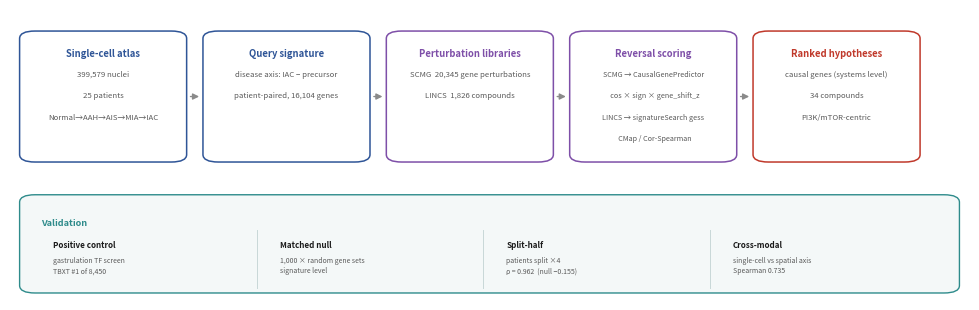

Write Python code to recreate this figure. (Note: this script raises an exception after producing the figure.)
#!/usr/bin/env python3
# 40_scmg_workflow.py —— 靶点逆向臂总流程图（SCMG 基因层 + LINCS 化合物层 → 候选 → 三重验证）
import numpy as np
import matplotlib; matplotlib.use("Agg")
import matplotlib.pyplot as plt
from matplotlib.patches import FancyBboxPatch, FancyArrowPatch

OUT = "/home/eto/luad_v2/results/paper_figures"
INK, MUTE = "#1a1a1a", "#5a5a5a"
BLUE, PURP, ROSE = "#2F5597", "#7E4FA8", "#C0392B"
TEAL, SAND = "#2E8B8B", "#B08A3E"

fig = plt.figure(figsize=(9.6, 2.9))
ax = fig.add_axes([0, 0, 1, 1]); ax.set_xlim(0, 100); ax.set_ylim(20, 82); ax.axis("off")


def box(x, y, w, h, title, lines, edge, fill="white", tsize=6.8, lsize=5.6, lw=1.1):
    ax.add_patch(FancyBboxPatch((x, y), w, h, boxstyle="round,pad=0.5,rounding_size=1.6",
                                linewidth=lw, edgecolor=edge, facecolor=fill, zorder=2))
    ax.text(x + w / 2, y + h - 3.4, title, ha="center", va="top", fontsize=tsize,
            fontweight="bold", color=edge, zorder=3)
    for i, t in enumerate(lines):
        ax.text(x + w / 2, y + h - 8.0 - i * 4.6, t, ha="center", va="top",
                fontsize=lsize, color=MUTE, zorder=3, linespacing=1.35)


def arrow(x0, x1, y):
    ax.add_patch(FancyArrowPatch((x0, y), (x1, y), arrowstyle="-|>", mutation_scale=9,
                                 linewidth=1.0, color="#8a8a8a", zorder=1,
                                 shrinkA=0, shrinkB=0))


YB, HB, W = 50, 27, 16.4
XS = [1.5, 20.6, 39.7, 58.8, 77.9]

box(XS[0], YB, W, HB, "Single-cell atlas",
    ["399,579 nuclei", "25 patients", "Normal→AAH→AIS→MIA→IAC"], BLUE)
box(XS[1], YB, W, HB, "Query signature",
    ["disease axis: IAC − precursor", "patient-paired, 16,104 genes"], BLUE)
box(XS[2], YB, W, HB, "Perturbation libraries",
    ["SCMG  20,345 gene perturbations", "LINCS  1,826 compounds"], PURP)
box(XS[3], YB, W, HB, "Reversal scoring",
    ["SCMG → CausalGenePredictor", "  cos × sign × gene_shift_z",
     "LINCS → signatureSearch gess", "  CMap / Cor-Spearman"], PURP, lsize=5.2)
box(XS[4], YB, W, HB, "Ranked hypotheses",
    ["causal genes (systems level)", "34 compounds", "PI3K/mTOR-centric"], ROSE)

for i in range(4):
    arrow(XS[i] + W + 0.9, XS[i + 1] - 0.9, YB + HB / 2)

# 底部验证带
ax.add_patch(FancyBboxPatch((1.5, 22.0), 96.9, 20.0,
                            boxstyle="round,pad=0.5,rounding_size=1.6",
                            linewidth=1.0, edgecolor=TEAL, facecolor="#F4F8F8", zorder=2))
ax.text(3.2, 37.4, "Validation", ha="left", va="top", fontsize=6.6, fontweight="bold",
        color=TEAL, zorder=3)
VALS = [("Positive control", "gastrulation TF screen\nTBXT #1 of 8,450"),
        ("Matched null", "1,000 × random gene sets\nsignature level"),
        ("Split-half", "patients split ×4\nρ = 0.962  (null −0.155)"),
        ("Cross-modal", "single-cell vs spatial axis\nSpearman 0.735")]
for i, (h, t) in enumerate(VALS):
    x = 4.5 + i * 23.6
    ax.text(x, 32.6, h, ha="left", va="top", fontsize=5.8, fontweight="bold", color=INK, zorder=3)
    ax.text(x, 29.2, t, ha="left", va="top", fontsize=5.0, color=MUTE, zorder=3,
            linespacing=1.4)
for i in range(3):
    ax.plot([4.5 + (i + 1) * 23.6 - 2.4] * 2, [22.5, 35.0], color="#c8d8d8",
            linewidth=0.7, zorder=3)

fig.savefig(f"{OUT}/P10_scmg_workflow.pdf", bbox_inches="tight", facecolor="white")
fig.savefig(f"{OUT}/P10_scmg_workflow.png", dpi=400, bbox_inches="tight", facecolor="white")
print("✓ P10_scmg_workflow")
